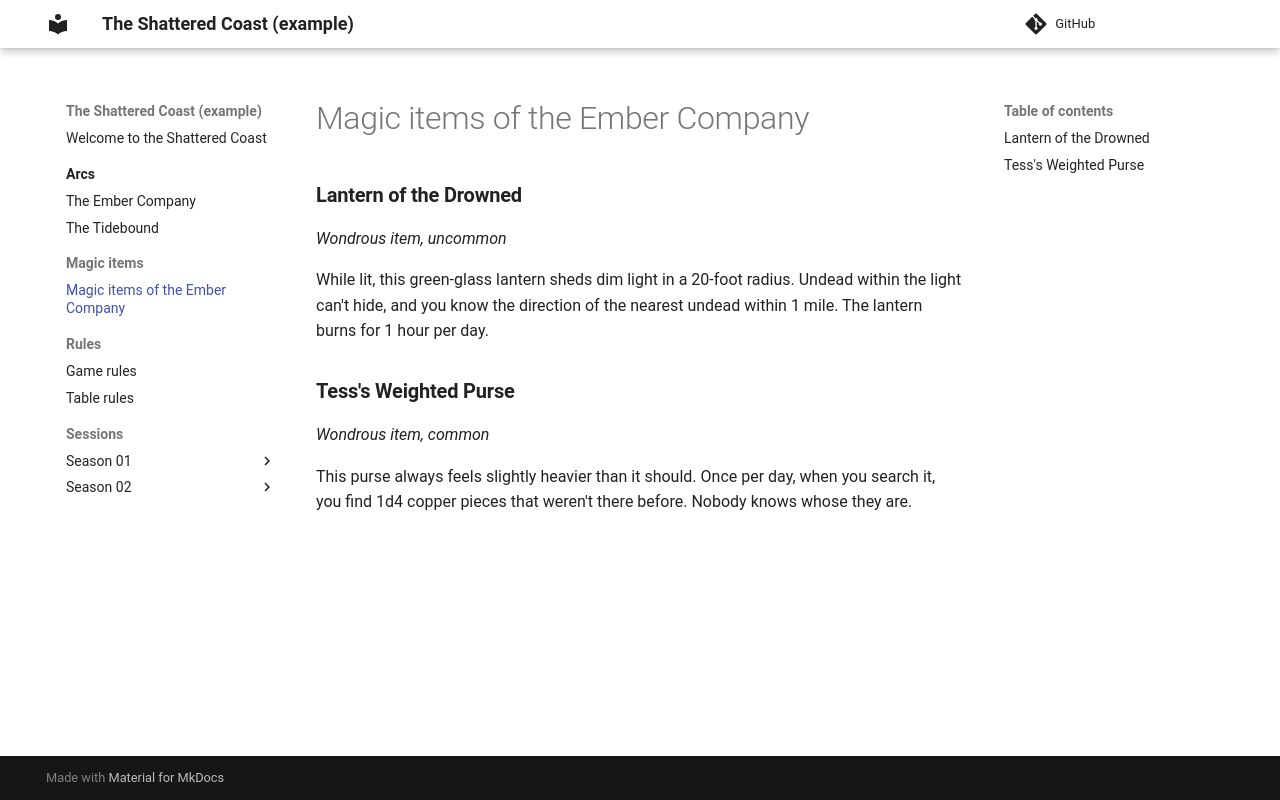

repository: mbalasso/dnd-campaign-wiki · page: magic-items/ember/index.html · generator: mkdocs

# Magic items of the Ember Company

### **Lantern of the Drowned**

*Wondrous item, uncommon*

While lit, this green-glass lantern sheds dim light in a 20-foot radius. Undead within the light can't hide, and you know the direction of the nearest undead within 1 mile. The lantern burns for 1 hour per day.

### **Tess's Weighted Purse**

*Wondrous item, common*

This purse always feels slightly heavier than it should. Once per day, when you search it, you find 1d4 copper pieces that weren't there before. Nobody knows whose they are.
